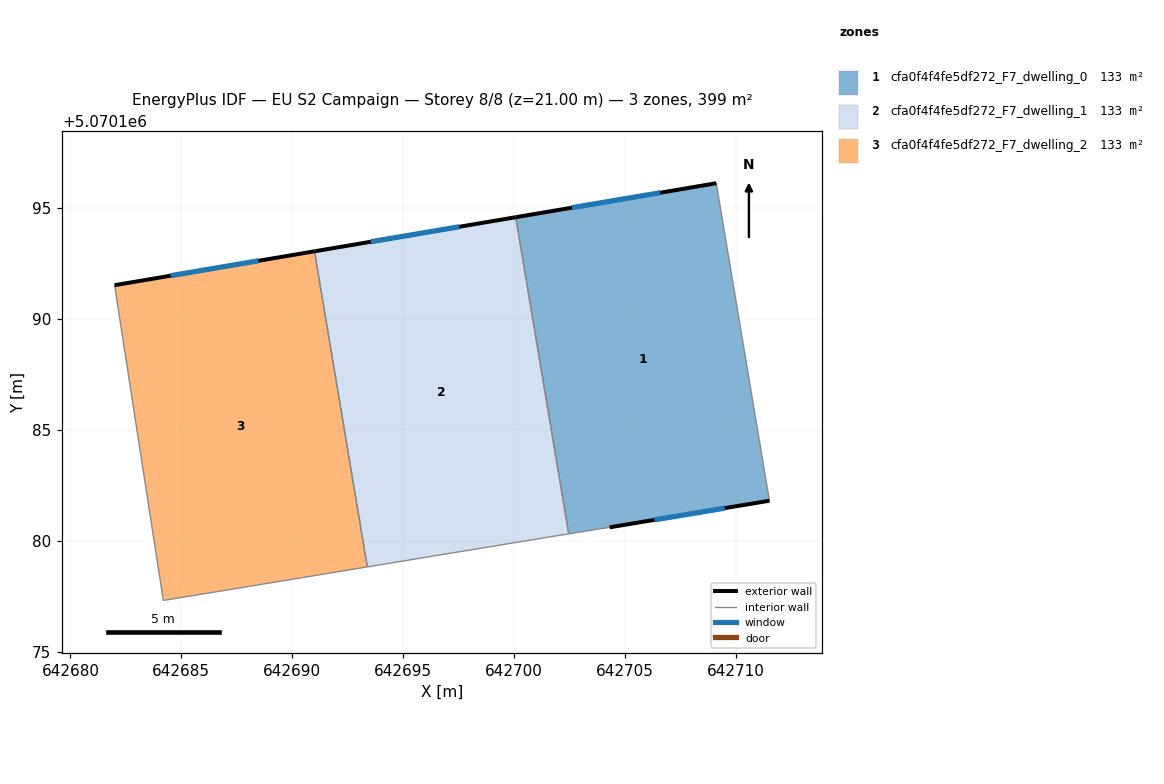
=== STOREY PLAN SPEC (per zone: floor XY polygon, exterior-wall plan segments, windows/doors) ===
zone 1: cfa0f4f4fe5df272_F7_dwelling_0  (132.9 m²)
  floor: (642711.51, 5070181.81) (642709.11, 5070196.12) (642700.07, 5070194.59) (642702.46, 5070180.32) (642704.30, 5070180.61)
  exterior wall: (642711.51, 5070181.81) – (642704.30, 5070180.61)  [7.3 m]
    window: (642709.49, 5070181.48) – (642706.32, 5070180.95)  [4.2 m²]
  exterior wall: (642700.07, 5070194.59) – (642709.11, 5070196.12)  [9.2 m]
    window: (642702.60, 5070195.02) – (642706.58, 5070195.69)  [5.3 m²]
  interior walls: 3
zone 2: cfa0f4f4fe5df272_F7_dwelling_1  (132.9 m²)
  floor: (642702.46, 5070180.32) (642700.07, 5070194.59) (642691.00, 5070193.05) (642693.38, 5070178.83) (642701.80, 5070180.21)
  exterior wall: (642691.00, 5070193.05) – (642700.07, 5070194.59)  [9.2 m]
    window: (642693.54, 5070193.48) – (642697.53, 5070194.16)  [5.3 m²]
  interior walls: 4
zone 3: cfa0f4f4fe5df272_F7_dwelling_2  (132.9 m²)
  floor: (642693.38, 5070178.83) (642691.00, 5070193.05) (642681.99, 5070191.53) (642684.19, 5070177.32)
  exterior wall: (642681.99, 5070191.53) – (642691.00, 5070193.05)  [9.1 m]
    window: (642684.51, 5070191.95) – (642688.48, 5070192.63)  [5.3 m²]
  interior walls: 3

=== DERIVED (storey summary) ===
Building: EU S2 Campaign
Storey: 8 of 8  (floor level z = 21.00 m)
Storey gross floor area: 398.7 m²
Zones on this storey: 3
  - cfa0f4f4fe5df272_F7_dwelling_0: floor 132.9 m²; exterior wall 16.5 m (49.4 m²); 2 window(s) 9.6 m²; WWR 19.3%
  - cfa0f4f4fe5df272_F7_dwelling_1: floor 132.9 m²; exterior wall 9.2 m (27.6 m²); 1 window(s) 5.3 m²; WWR 19.3%
  - cfa0f4f4fe5df272_F7_dwelling_2: floor 132.9 m²; exterior wall 9.1 m (27.4 m²); 1 window(s) 5.3 m²; WWR 19.3%
Zone adjacency (shared interzone walls):
  - cfa0f4f4fe5df272_F7_dwelling_0 ↔ cfa0f4f4fe5df272_F7_dwelling_1
  - cfa0f4f4fe5df272_F7_dwelling_1 ↔ cfa0f4f4fe5df272_F7_dwelling_2